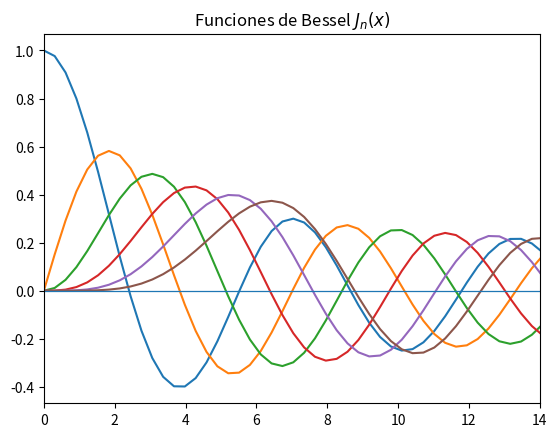

Write the Python code that produced this figure.
#!/usr/bin/env python3
# -*- coding: utf-8 -*-
"""
Created on Wed Mar 27 11:06:49 2019

[redacted]
"""

import numpy as np
import matplotlib.pyplot as plt
import scipy.special as sp

x = np.linspace(0, 15)

for v in range(0, 6):
    plt.plot(x, sp.jv(v, x))

plt.axhline(y=0, lw=0.9)
plt.xlim([0,14])
plt.title('Funciones de Bessel $J_{n}(x)$')
plt.show()